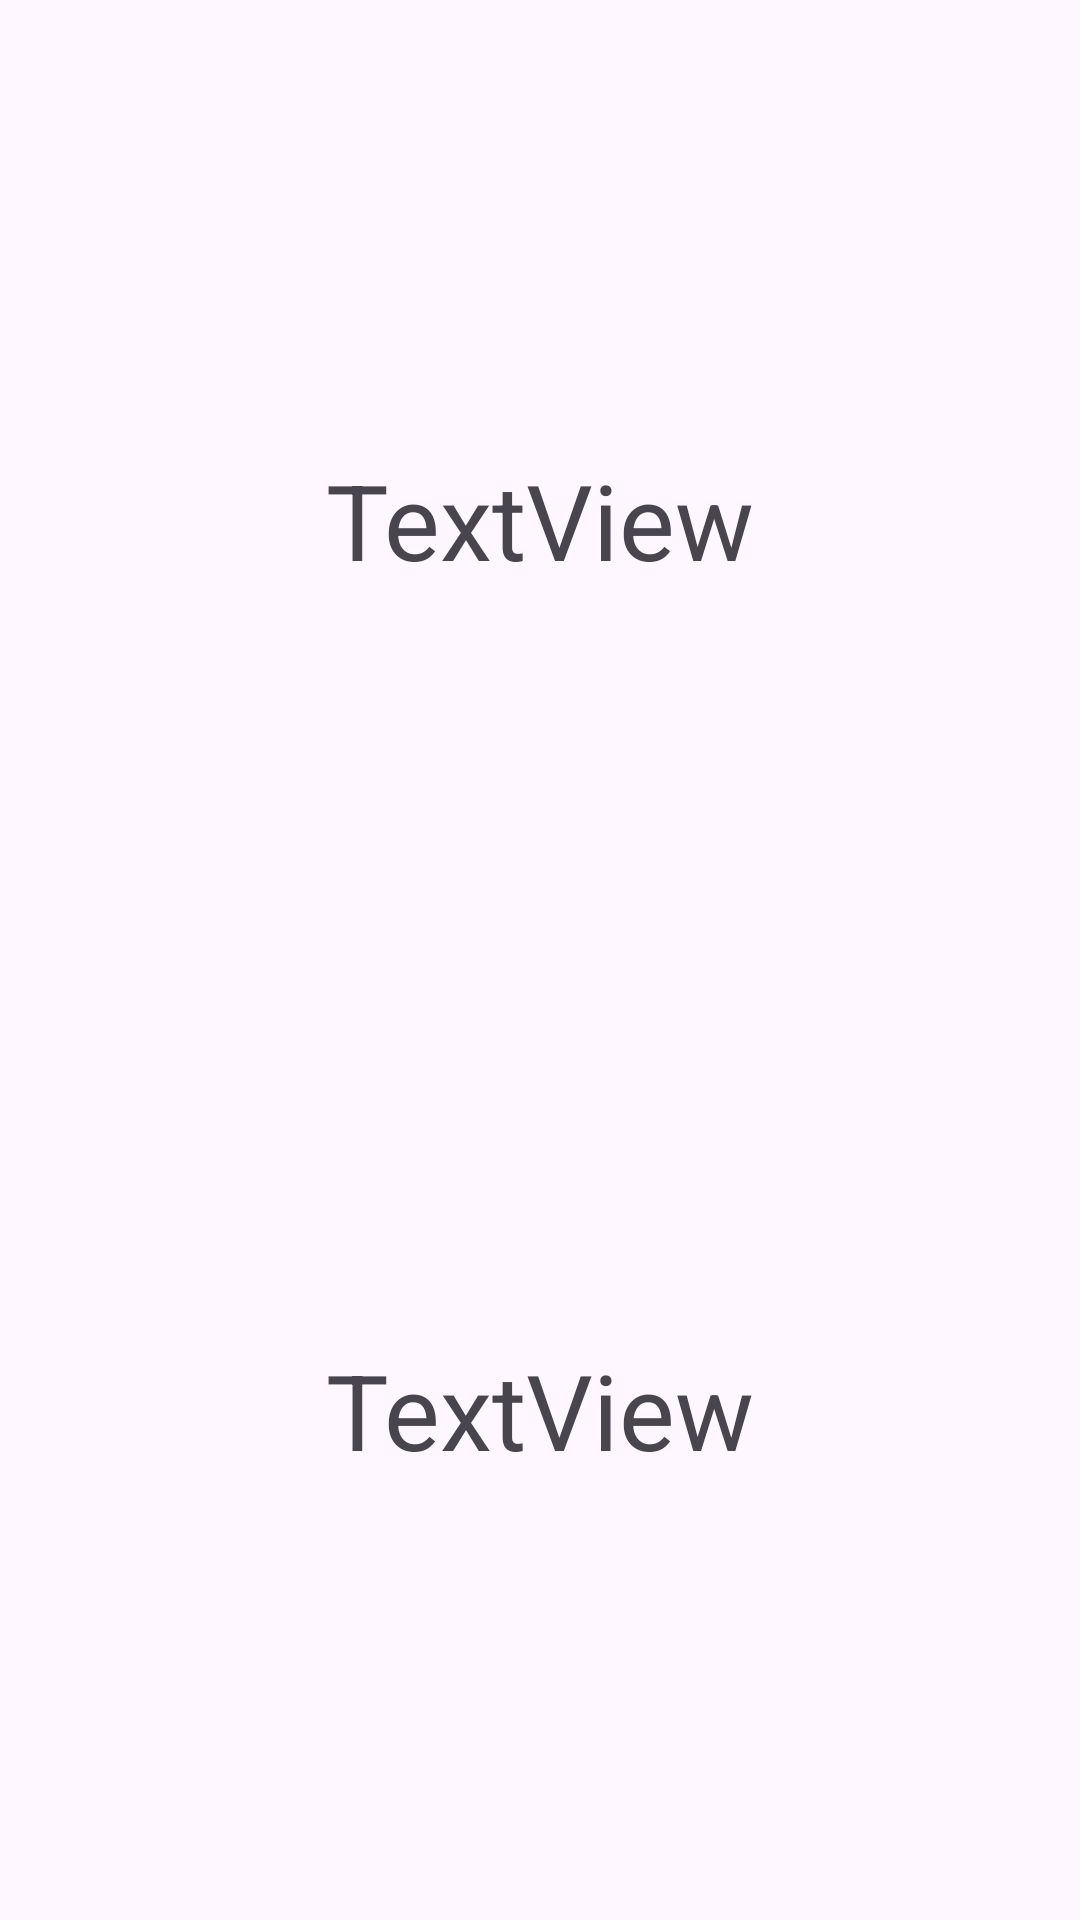

Here is an Android app screen rendered from its layout file. Give the layout XML and the strings, colors and styles it references.
<!-- AndroidManifest.xml: application theme Theme.Anbar -->
<!-- res/layout/fragment_kino_etrafli.xml -->
<?xml version="1.0" encoding="utf-8"?>
<LinearLayout
    xmlns:android="http://schemas.android.com/apk/res/android"
    xmlns:tools="http://schemas.android.com/tools"
    android:layout_width="match_parent"
    android:layout_height="match_parent"
    android:orientation="vertical"
    tools:context=".KinoFragmentEtrafli">

    <TextView
        android:id="@+id/txtyazi"
        android:layout_width="wrap_content"
        android:layout_height="wrap_content"
        android:layout_gravity="center"
        android:layout_marginTop="150dp"
        android:textSize="35sp"
        android:text="TextView" />

    <TextView
        android:id="@+id/txtIcerik"
        android:layout_width="wrap_content"
        android:layout_height="wrap_content"
        android:layout_gravity="center"
        android:layout_marginTop="250dp"
        android:textSize="35sp"
        android:text="TextView" />
</LinearLayout>
<!-- resources referenced by this layout -->
<resources>
  <style name="Theme.Anbar" parent="Base.Theme.Anbar" />
  <style name="Base.Theme.Anbar" parent="Theme.Material3.DayNight.NoActionBar">
          
          
      </style>
</resources>
